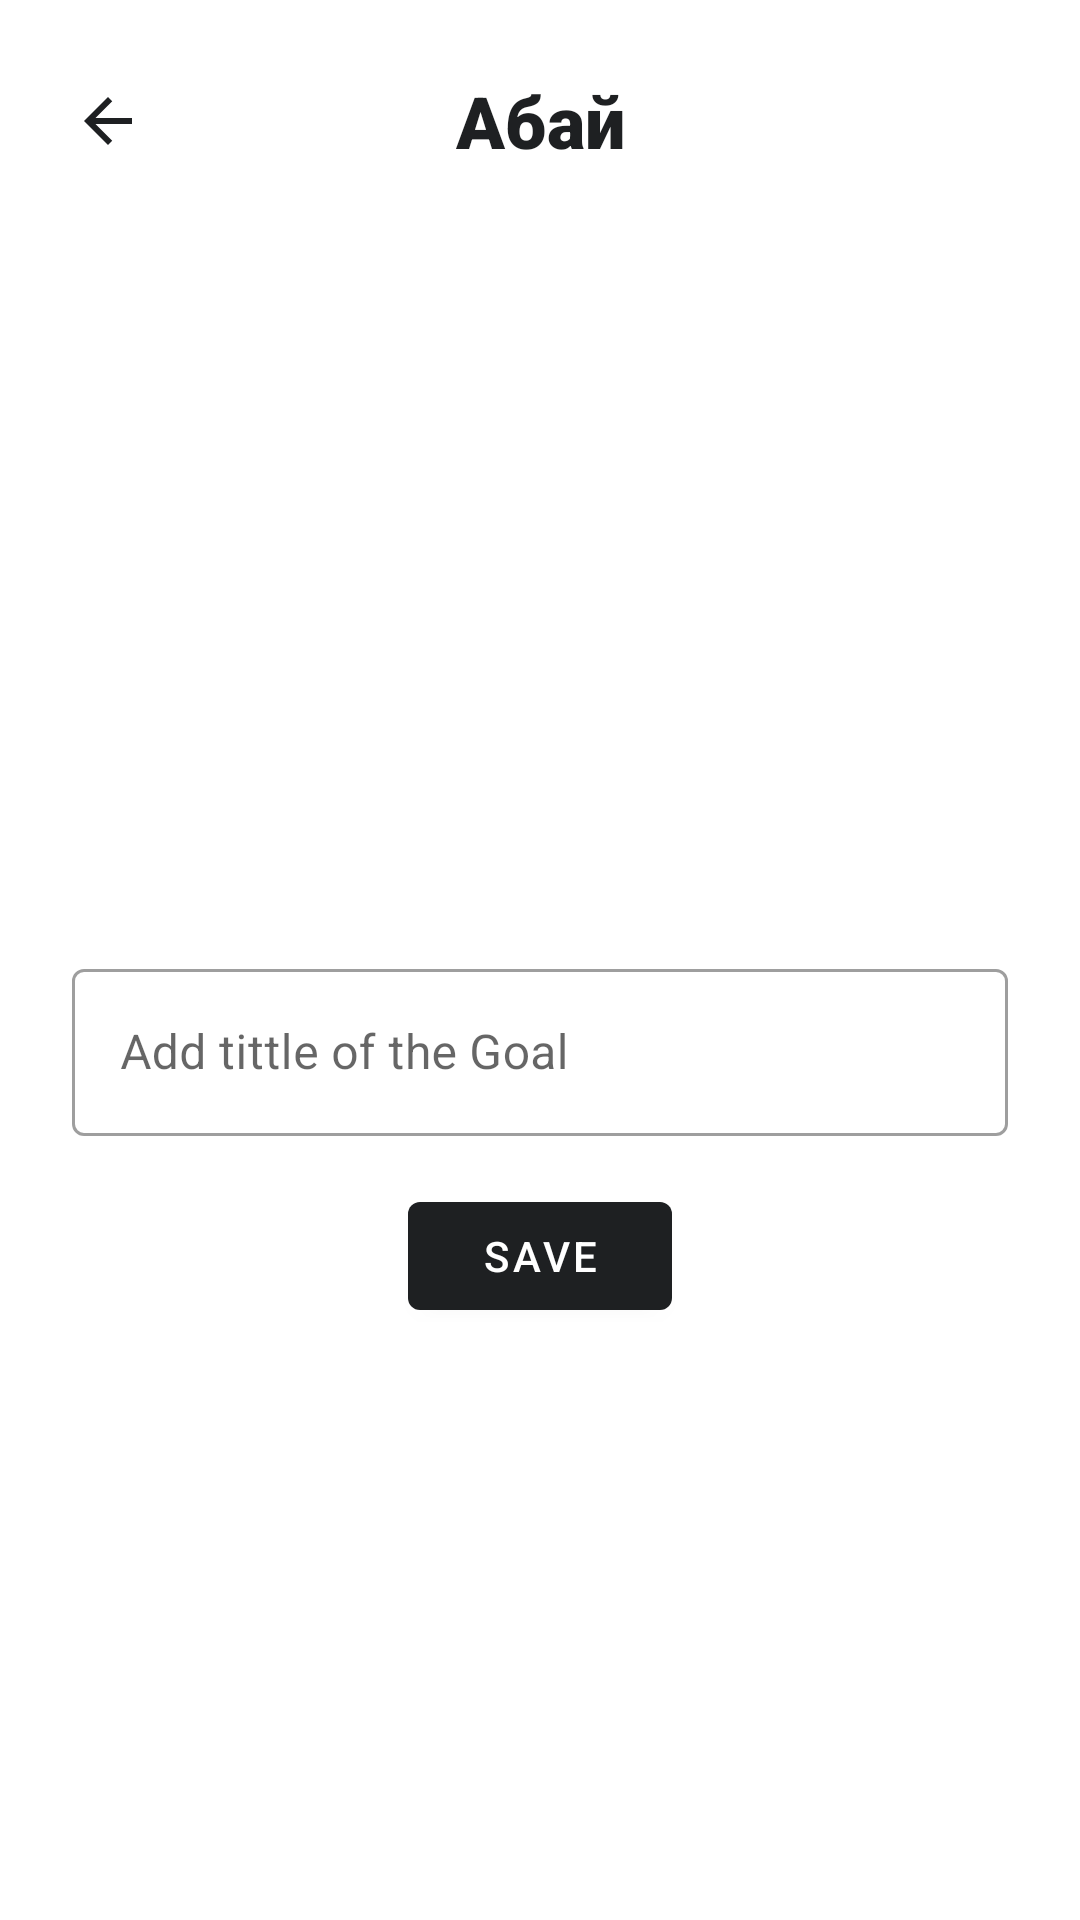

Here is an Android app screen rendered from its layout file. Give the layout XML and the strings, colors and styles it references.
<!-- AndroidManifest.xml: application theme Theme.TheGoal -->
<!-- res/layout/add_goal_title_fragment.xml -->
<?xml version="1.0" encoding="utf-8"?>
<androidx.constraintlayout.widget.ConstraintLayout
    xmlns:android="http://schemas.android.com/apk/res/android"
    xmlns:tools="http://schemas.android.com/tools"
    xmlns:app="http://schemas.android.com/apk/res-auto"
    android:layout_width="match_parent"
    android:layout_height="match_parent"
    >


    <TextView
        android:id="@+id/header_title"
        android:layout_width="wrap_content"
        android:layout_height="wrap_content"
        android:layout_marginTop="24dp"
        android:fontFamily="sans-serif-black"
        android:textColor="@color/dark_black"
        android:textSize="24sp"
        android:text="@string/app_name"
        app:layout_constraintEnd_toEndOf="parent"
        app:layout_constraintStart_toStartOf="parent"
        app:layout_constraintTop_toTopOf="parent"
        />

    <ImageView
        android:id="@+id/header_back_btn"
        android:layout_width="wrap_content"
        android:layout_height="wrap_content"
        android:layout_marginTop="24dp"
        android:layout_marginStart="24dp"
        android:src="@drawable/ic_baseline_arrow_back_24"
        app:layout_constraintBottom_toBottomOf="@+id/header_title"
        app:layout_constraintStart_toStartOf="parent"
        app:layout_constraintTop_toTopOf="parent"
        />

    <com.google.android.material.textfield.TextInputLayout
        android:id="@+id/add_goal_add_input"
        android:layout_width="match_parent"
        android:layout_height="wrap_content"
        app:layout_constraintTop_toBottomOf="@id/header_title"
        app:layout_constraintBottom_toBottomOf="parent"
        app:layout_constraintEnd_toEndOf="parent"
        app:layout_constraintStart_toStartOf="parent"
        android:layout_marginHorizontal="24dp"
        style="@style/Widget.MaterialComponents.TextInputLayout.OutlinedBox"
        >

        <com.google.android.material.textfield.TextInputEditText
            android:id="@+id/add_goal_add_input_txt"
            android:layout_width="match_parent"
            android:layout_height="wrap_content"
            android:hint="Add tittle of the Goal"
            />
    </com.google.android.material.textfield.TextInputLayout>

    <com.google.android.material.button.MaterialButton
        android:id="@+id/add_the_goal_btn"
        android:layout_width="wrap_content"
        android:layout_height="wrap_content"
        app:layout_constraintTop_toBottomOf="@id/add_goal_add_input"
        app:layout_constraintStart_toStartOf="parent"
        app:layout_constraintEnd_toEndOf="parent"
        android:layout_marginTop="16dp"
        android:text="Save"/>


</androidx.constraintlayout.widget.ConstraintLayout>
<!-- resources referenced by this layout -->
<resources>
  <color name="dark_black">#1E2022</color>
  <!-- drawable ic_baseline_arrow_back_24 (drawable) -->
  <vector android:autoMirrored="true" android:height="24dp"
      android:tint="@color/dark_black" android:viewportHeight="24"
      android:viewportWidth="24" android:width="24dp" xmlns:android="http://schemas.android.com/apk/res/android">
      <path android:fillColor="@android:color/white" android:pathData="M20,11H7.83l5.59,-5.59L12,4l-8,8 8,8 1.41,-1.41L7.83,13H20v-2z"/>
  </vector>
  <string name="app_name">Абай</string>
  <style name="Theme.TheGoal" parent="Theme.MaterialComponents.DayNight.NoActionBar">
          
          <item name="colorPrimary">@color/purple_500</item>
          <item name="colorPrimaryVariant">@color/purple_700</item>
          <item name="colorOnPrimary">@color/white</item>
          
          <item name="colorSecondary">@color/dark_black</item>
          <item name="colorSecondaryVariant">@color/teal_700</item>
          <item name="colorOnSecondary">@color/white</item>
          
          <item name="android:statusBarColor">#1E2022</item>
          
      </style>
  <color name="purple_500">#1E2022</color>
  <color name="purple_700">#FF3700B3</color>
  <color name="white">#FFFFFFFF</color>
  <color name="teal_700">#FF018786</color>
</resources>
